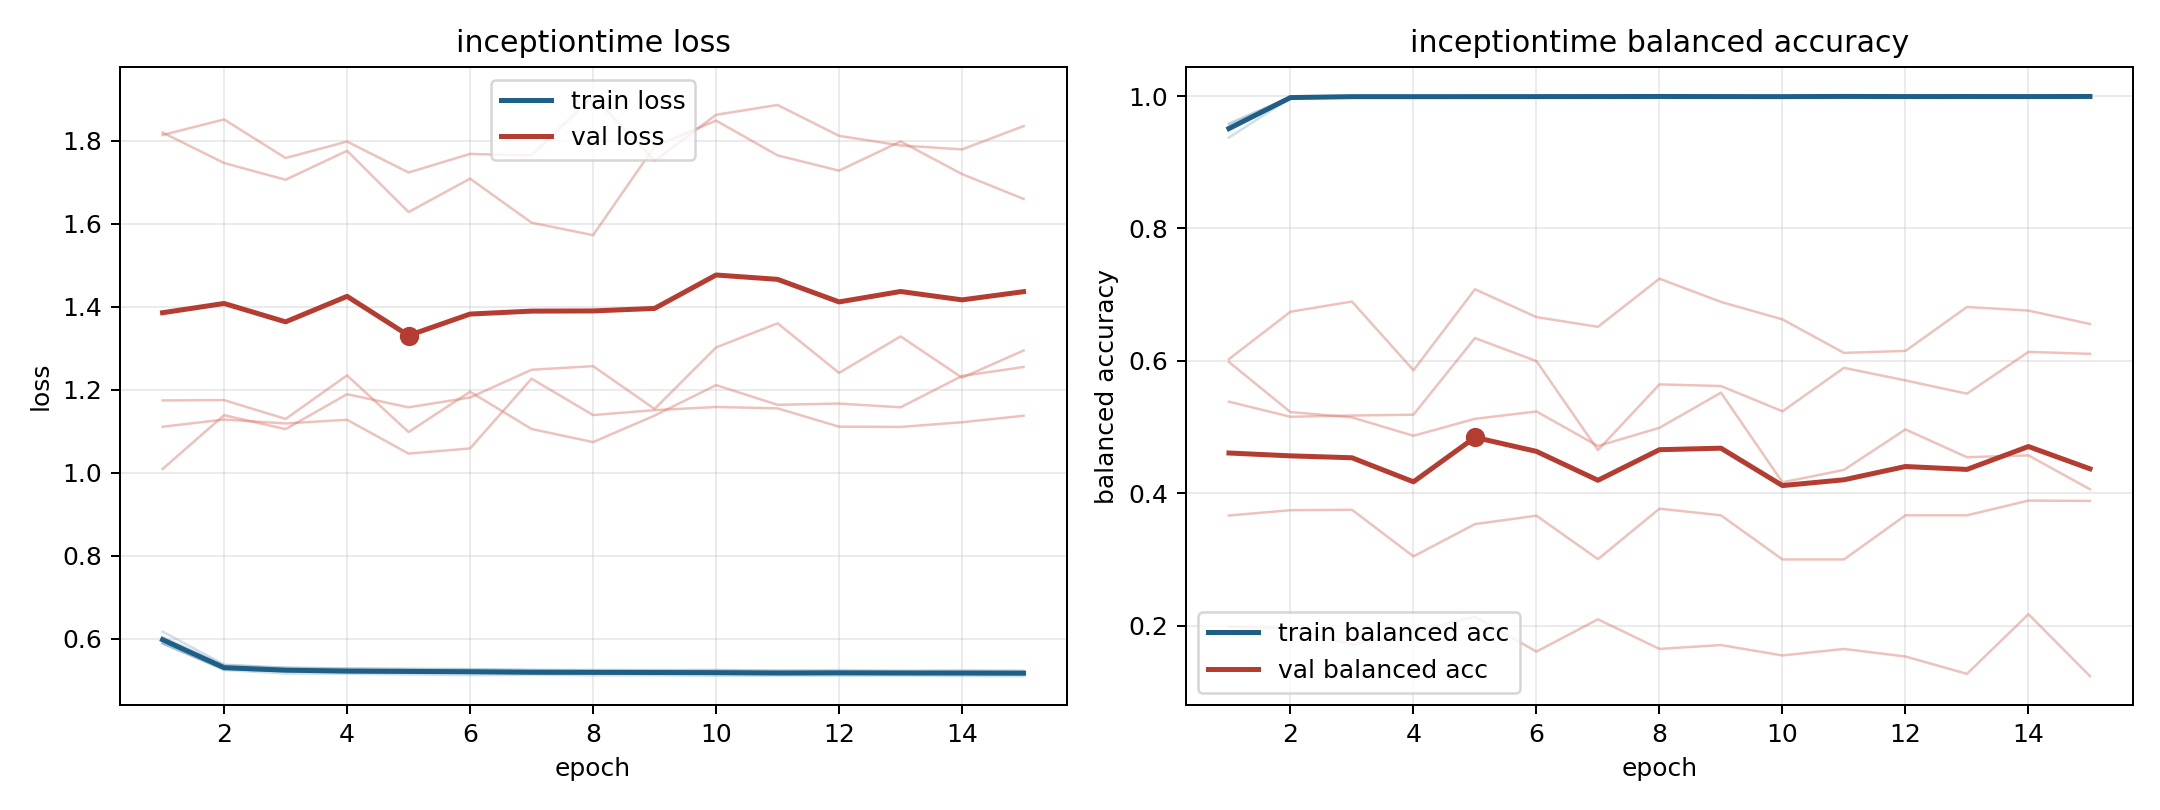

The data file committed next to this chart (first rows):
model, fold, epoch, train_loss, train_balanced_accuracy, val_loss, val_balanced_accuracy
inceptiontime, 1, 1, 0.5892, 0.9528, 1.174, 0.6026
inceptiontime, 1, 2, 0.5243, 0.9966, 1.175, 0.6742
inceptiontime, 1, 3, 0.5159, 0.9992, 1.13, 0.6896
inceptiontime, 1, 4, 0.5154, 0.9989, 1.235, 0.5857
inceptiontime, 1, 5, 0.5138, 0.9992, 1.098, 0.7081
inceptiontime, 1, 6, 0.5121, 0.9996, 1.195, 0.666
inceptiontime, 1, 7, 0.5128, 0.9991, 1.105, 0.6514
inceptiontime, 1, 8, 0.5118, 0.9996, 1.074, 0.7241
inceptiontime, 1, 9, 0.5116, 0.9992, 1.138, 0.689
inceptiontime, 1, 10, 0.5108, 0.9994, 1.211, 0.6626
inceptiontime, 1, 11, 0.5108, 0.9991, 1.164, 0.612
inceptiontime, 1, 12, 0.5107, 0.9995, 1.167, 0.615
inceptiontime, 1, 13, 0.5108, 0.9991, 1.158, 0.6813
inceptiontime, 1, 14, 0.5098, 0.9994, 1.233, 0.6759
inceptiontime, 1, 15, 0.5097, 0.9993, 1.255, 0.6557
inceptiontime, 2, 1, 0.6043, 0.9488, 1.111, 0.5383
inceptiontime, 2, 2, 0.536, 0.9978, 1.128, 0.5155
inceptiontime, 2, 3, 0.53, 0.999, 1.119, 0.5174
inceptiontime, 2, 4, 0.5283, 0.9987, 1.127, 0.5187
inceptiontime, 2, 5, 0.5277, 0.9988, 1.046, 0.6344
inceptiontime, 2, 6, 0.5266, 0.9989, 1.058, 0.5996
inceptiontime, 2, 7, 0.5254, 0.9988, 1.226, 0.4652
inceptiontime, 2, 8, 0.5246, 0.9994, 1.139, 0.5644
inceptiontime, 2, 9, 0.5243, 0.9993, 1.151, 0.562
inceptiontime, 2, 10, 0.5245, 0.9985, 1.158, 0.5238
inceptiontime, 2, 11, 0.5226, 0.9993, 1.155, 0.5894
inceptiontime, 2, 12, 0.5243, 0.9985, 1.111, 0.5704
inceptiontime, 2, 13, 0.5228, 0.9992, 1.11, 0.5504
inceptiontime, 2, 14, 0.5236, 0.999, 1.122, 0.6135
inceptiontime, 2, 15, 0.5226, 0.9996, 1.137, 0.6106
inceptiontime, 3, 1, 0.5878, 0.9585, 1.82, 0.3664
inceptiontime, 3, 2, 0.5266, 0.9986, 1.746, 0.3744
inceptiontime, 3, 3, 0.5225, 0.999, 1.706, 0.375
inceptiontime, 3, 4, 0.5196, 0.9994, 1.776, 0.3046
inceptiontime, 3, 5, 0.5183, 0.9993, 1.628, 0.3534
inceptiontime, 3, 6, 0.5177, 0.9995, 1.709, 0.366
inceptiontime, 3, 7, 0.5165, 0.9995, 1.603, 0.3004
inceptiontime, 3, 8, 0.5169, 0.9991, 1.572, 0.3767
inceptiontime, 3, 9, 0.5169, 0.9991, 1.786, 0.3667
inceptiontime, 3, 10, 0.5151, 0.9996, 1.849, 0.3
inceptiontime, 3, 11, 0.5151, 0.9998, 1.765, 0.3
inceptiontime, 3, 12, 0.5154, 0.9995, 1.728, 0.3667
inceptiontime, 3, 13, 0.5151, 0.9995, 1.798, 0.3667
inceptiontime, 3, 14, 0.5155, 0.9989, 1.72, 0.3889
inceptiontime, 3, 15, 0.5144, 0.9994, 1.66, 0.3884
inceptiontime, 4, 1, 0.617, 0.9373, 1.009, 0.5982
inceptiontime, 4, 2, 0.5374, 0.9972, 1.139, 0.5226
inceptiontime, 4, 3, 0.5299, 0.9986, 1.105, 0.5146
inceptiontime, 4, 4, 0.5278, 0.9989, 1.189, 0.4868
inceptiontime, 4, 5, 0.5263, 0.9993, 1.157, 0.5124
inceptiontime, 4, 6, 0.5259, 0.9989, 1.181, 0.5235
inceptiontime, 4, 7, 0.5239, 0.9993, 1.248, 0.4714
inceptiontime, 4, 8, 0.5229, 0.9996, 1.257, 0.4988
inceptiontime, 4, 9, 0.5234, 0.9989, 1.154, 0.552
inceptiontime, 4, 10, 0.5241, 0.9986, 1.302, 0.4165
inceptiontime, 4, 11, 0.5232, 0.9993, 1.36, 0.4353
inceptiontime, 4, 12, 0.522, 0.9993, 1.24, 0.4964
inceptiontime, 4, 13, 0.5218, 0.9994, 1.328, 0.4544
inceptiontime, 4, 14, 0.5219, 0.9991, 1.229, 0.4572
inceptiontime, 4, 15, 0.522, 0.9993, 1.294, 0.406
... 15 more rows
